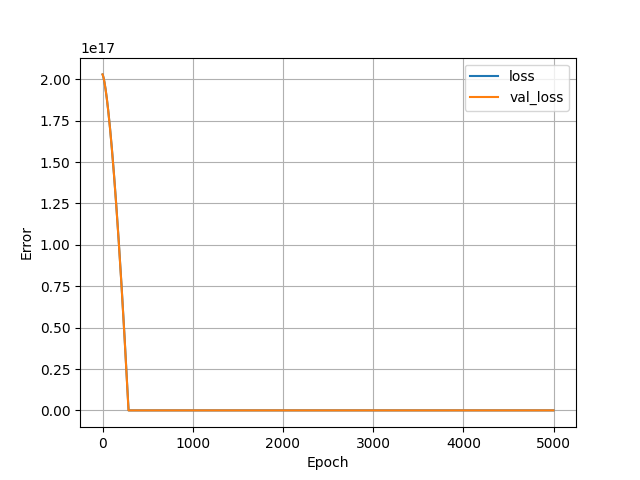

The file beside this chart, header and first rows:
, loss, val_loss, epoch
0, 2.0286262692387226e+17, 2.029193892116562e+17, 0
1, 2.0274525405760717e+17, 2.027938730873979e+17, 1
2, 2.0261269418698342e+17, 2.0265432101001626e+17, 2
3, 2.0246676837813453e+17, 2.025018153112699e+17, 3
4, 2.0230836998425805e+17, 2.0233755858200166e+17, 4
5, 2.0213861569685094e+17, 2.0216201467867955e+17, 5
6, 2.019580724515963e+17, 2.019761972135854e+17, 6
7, 2.0176749616273818e+17, 2.0178050132371046e+17, 7
8, 2.0156719606792192e+17, 2.015755798440837e+17, 8
9, 2.013577391028306e+17, 2.013614843143127e+17, 9
10, 2.0113962348367053e+17, 2.0113881602981888e+17, 10
11, 2.0091302100913357e+17, 2.0090790140811674e+17, 11
12, 2.006782580967342e+17, 2.006691355861975e+17, 12
13, 2.0043572988346368e+17, 2.0042244984458445e+17, 13
14, 2.001855222686679e+17, 2.0016832521961472e+17, 14
15, 1.9992785859064627e+17, 1.9990695068984934e+17, 15
16, 1.996631511662592e+17, 1.9963842933450342e+17, 16
17, 1.993912969162916e+17, 1.993630532113531e+17, 17
18, 1.9911269097773466e+17, 1.990808738600059e+17, 18
19, 1.988274707895419e+17, 1.987921146187612e+17, 19
20, 1.9853575661079757e+17, 1.984969472863109e+17, 20
21, 1.9823759998110925e+17, 1.981955436613468e+17, 21
22, 1.9793327577838387e+17, 1.978879209237381e+17, 22
23, 1.976228183623598e+17, 1.975741993325691e+17, 23
24, 1.9730633081225216e+17, 1.9725460222613914e+17, 24
25, 1.9698400210662195e+17, 1.9692912960444826e+17, 25
26, 1.966559181448151e+17, 1.965979360863191e+17, 26
27, 1.9632213046643917e+17, 1.9626119347044352e+17, 27
28, 1.9598286240979354e+17, 1.9591895329642906e+17, 28
29, 1.956380108956631e+17, 1.9557118120453734e+17, 29
30, 1.952878851616932e+17, 1.9521804899346022e+17, 30
31, 1.949322618695844e+17, 1.948596597424128e+17, 31
32, 1.9457153615632794e+17, 1.9449604781113344e+17, 32
33, 1.9420560494270874e+17, 1.941273678184448e+17, 33
34, 1.9383462284754944e+17, 1.9375355104487014e+17, 34
35, 1.934585383312425e+17, 1.933747864689705e+17, 35
36, 1.9307754037234893e+17, 1.9299107409074586e+17, 36
37, 1.9269161179099955e+17, 1.9260256852901888e+17, 37
38, 1.9230085566640947e+17, 1.9220908080522854e+17, 38
39, 1.9190542661740134e+17, 1.9181104041610445e+17, 39
40, 1.9150523874462925e+17, 1.9140825838308557e+17, 40
41, 1.9110032640783155e+17, 1.910007518860411e+17, 41
42, 1.9069089576543846e+17, 1.905887614431396e+17, 42
43, 1.9027677501875814e+17, 1.9017228705438106e+17, 43
44, 1.8985830776517427e+17, 1.8975113974120448e+17, 44
45, 1.89435322205995e+17, 1.8932564592112435e+17, 45
46, 1.8900793860030464e+17, 1.8889580559414067e+17, 46
47, 1.8857608822862643e+17, 1.8846160158038426e+17, 47
48, 1.881399600695214e+17, 1.880231541389394e+17, 48
49, 1.876996228424663e+17, 1.875803430107218e+17, 49
50, 1.8725502500785357e+17, 1.871333228145541e+17, 50
51, 1.86806149385814e+17, 1.866821450900439e+17, 51
52, 1.8635318495490867e+17, 1.8622680983719117e+17, 52
53, 1.858960458157916e+17, 1.857673342358651e+17, 53
54, 1.8543485222754714e+17, 1.8530383854514995e+17, 54
55, 1.849696557297828e+17, 1.8483630558517658e+17, 55
56, 1.8450038760302182e+17, 1.8436475253581414e+17, 56
57, 1.84027116566741e+17, 1.838892481165394e+17, 57
58, 1.8355001441963213e+17, 1.8340984386695987e+17, 58
59, 1.830689093630034e+17, 1.829265226072064e+17, 59
... 4,940 more rows
